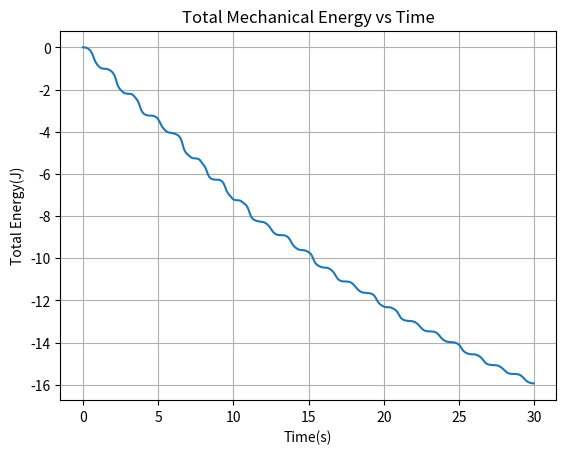

Reproduce this figure in Python.
import numpy as np
import matplotlib.pyplot as plt
from scipy.integrate import solve_ivp

g = 9.81 # Constants
L1 = L2 = 1.0
m1 = m2 = 1.0
b1 = b2 = 0.05
t_max = 30 # Time parameters
dt = 0.05
t_eval = np.arange(0, t_max, dt)

def deriv(t, y):
    theta1, omega1, theta2, omega2 = y
    delta = theta1 - theta2
    M11 = (m1 + m2) * L1  # Mass matrix
    M12 = m2 * L2 * np.cos(delta)
    M21 = L1 * np.cos(delta)
    M22 = L2

    # Right-hand side (forcing terms)
    RHS1 = -m2 * L2 * omega2**2 * np.sin(delta) - (m1 + m2) * g * np.sin(theta1) - b1*omega1
    RHS2 = L1 * omega1**2 * np.sin(delta) - g * np.sin(theta2) - b2*omega2
    M = np.array([[M11, M12], [M21, M22]])
    RHS = np.array([RHS1, RHS2])
    accel = np.linalg.solve(M, RHS)  # Solve the 2x2 linear system

    domega1, domega2 = accel
    return omega1, domega1, omega2, domega2

y0_1 = [np.pi / 2, 0, np.pi / 2, 0] # Initial conditions
y0_2 = [np.pi / 2 + 0.01, 0, np.pi / 2, 0]

sol1 = solve_ivp(deriv, [0, t_max], y0_1, t_eval=t_eval, rtol=1e-10, atol=1e-10) # Solve ODEs
sol2 = solve_ivp(deriv, [0, t_max], y0_2, t_eval=t_eval, rtol=1e-10, atol=1e-10)

def compute_energy(sol):
    theta1, omega1 = sol.y[0], sol.y[1]
    theta2, omega2 = sol.y[2], sol.y[3]

    T1 = 0.5 * m1 * (L1 * omega1)**2    # Kinetic Energy
    T2 = 0.5 * m2 * ((L1 * omega1)**2 + (L2 * omega2)**2 +
    2 * L1 * L2 * omega1 * omega2 * np.cos(theta1 - theta2))
    T = T1 + T2

    y1 = -L1 * np.cos(theta1)     # Potential Energy
    y2 = y1 - L2 * np.cos(theta2)
    V = m1 * g * y1 + m2 * g * y2

    return T + V

energy = compute_energy(sol1)
plt.plot(sol1.t, energy)
plt.xlabel('Time(s)')
plt.ylabel('Total Energy(J)')
plt.title('Total Mechanical Energy vs Time')
plt.grid(True)
plt.show()
